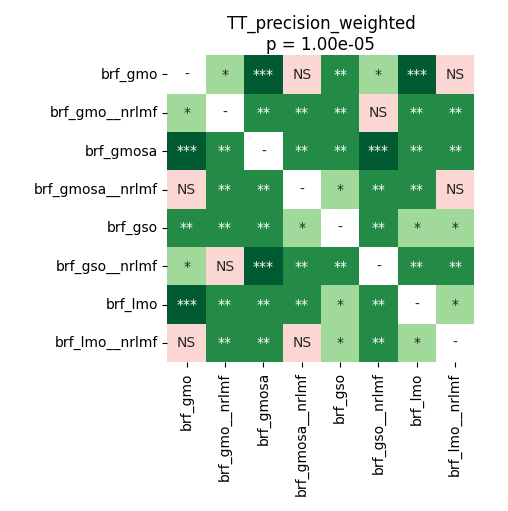

Source data for this figure (header and first rows):
	brf_gmo	brf_gmo__nrlmf	brf_gmosa	brf_gmosa__nrlmf	brf_gso	brf_gso__nrlmf	brf_lmo	brf_lmo__nrlmf
brf_gmo	1.0	0.02067	0.0008545	0.1713	0.001068	0.02067	0.0008545	0.1047
brf_gmo__nrlmf	0.02067	1.0	0.004601	0.008023	0.005371	0.1818	0.004272	0.004601
brf_gmosa	0.0008545	0.004601	1.0	0.001495	0.001221	0.0008545	0.008023	0.008023
brf_gmosa__nrlmf	0.1713	0.008023	0.001495	1.0	0.04507	0.007804	0.003674	0.4037
brf_gso	0.001068	0.005371	0.001221	0.04507	1.0	0.003674	0.03177	0.04507
brf_gso__nrlmf	0.02067	0.1818	0.0008545	0.007804	0.003674	1.0	0.001196	0.001221
brf_lmo	0.0008545	0.004272	0.008023	0.003674	0.03177	0.001196	1.0	0.01124
brf_lmo__nrlmf	0.1047	0.004601	0.008023	0.4037	0.04507	0.001221	0.01124	1.0
